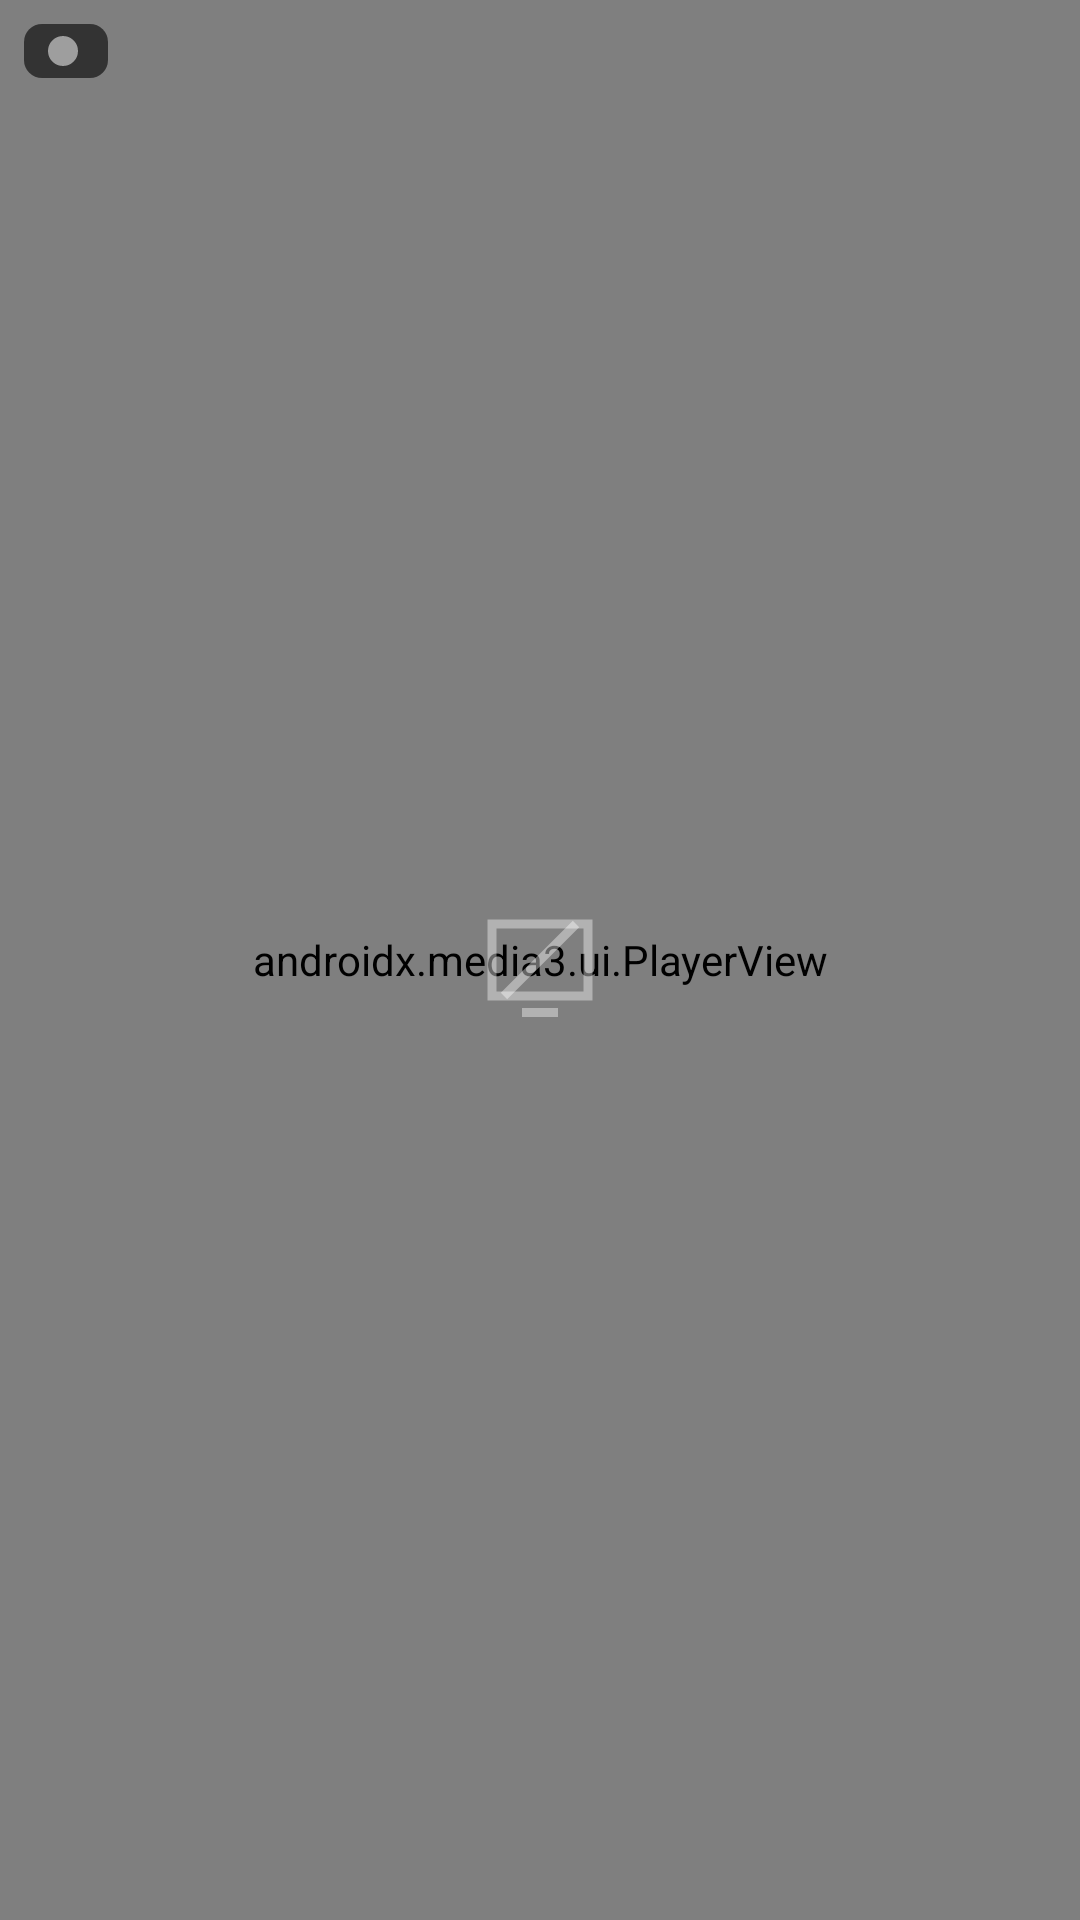

Write the Android layout XML for this screen, with the resource values it uses.
<!-- AndroidManifest.xml: application theme Theme.TvMonitor -->
<!-- res/layout/view_slot.xml -->
<?xml version="1.0" encoding="utf-8"?>
<FrameLayout xmlns:android="http://schemas.android.com/apk/res/android"
    xmlns:app="http://schemas.android.com/apk/res-auto"
    android:id="@+id/slot_root"
    android:layout_width="match_parent"
    android:layout_height="match_parent"
    android:background="@drawable/bg_slot"
    android:clipChildren="false"
    android:clipToPadding="false"
    android:focusable="true">

    <androidx.media3.ui.PlayerView
        android:id="@+id/player_view"
        android:layout_width="match_parent"
        android:layout_height="match_parent"
        app:keep_content_on_player_reset="true"
        app:resize_mode="fit"
        app:shutter_background_color="@color/black"
        app:surface_type="surface_view"
        app:use_controller="false" />

    
    <ImageView
        android:id="@+id/slot_placeholder"
        android:layout_width="48dp"
        android:layout_height="48dp"
        android:layout_gravity="center"
        android:contentDescription="@string/cd_placeholder"
        android:src="@drawable/ic_placeholder" />

    
    <View
        android:id="@+id/slot_focus_border"
        android:layout_width="match_parent"
        android:layout_height="match_parent"
        android:background="@drawable/slot_focus_border"
        android:visibility="gone" />

    
    <LinearLayout
        android:id="@+id/slot_badge"
        android:layout_width="wrap_content"
        android:layout_height="wrap_content"
        android:layout_gravity="top|start"
        android:layout_margin="8dp"
        android:background="@drawable/badge_background"
        android:gravity="center_vertical"
        android:orientation="horizontal"
        android:paddingStart="8dp"
        android:paddingTop="4dp"
        android:paddingEnd="10dp"
        android:paddingBottom="4dp">

        <ImageView
            android:id="@+id/slot_status_dot"
            android:layout_width="10dp"
            android:layout_height="10dp"
            android:contentDescription="@string/cd_status_dot"
            android:src="@drawable/status_dot" />

        
        <ImageView
            android:id="@+id/slot_mute_icon"
            android:layout_width="16dp"
            android:layout_height="16dp"
            android:layout_marginStart="6dp"
            android:contentDescription="@string/cd_mute_state"
            android:src="@drawable/ic_volume_off"
            android:visibility="gone" />
    </LinearLayout>

    
    <LinearLayout
        android:id="@+id/slot_error_container"
        android:layout_width="match_parent"
        android:layout_height="wrap_content"
        android:layout_gravity="bottom"
        android:background="@drawable/badge_background"
        android:gravity="center_vertical"
        android:orientation="horizontal"
        android:paddingStart="10dp"
        android:paddingTop="6dp"
        android:paddingEnd="6dp"
        android:paddingBottom="6dp"
        android:visibility="gone">

        <TextView
            android:id="@+id/slot_error_text"
            android:layout_width="0dp"
            android:layout_height="wrap_content"
            android:layout_weight="1"
            android:ellipsize="end"
            android:maxLines="2"
            android:textColor="@color/text_primary"
            android:textSize="13sp" />

        <Button
            android:id="@+id/slot_retry_button"
            android:layout_width="wrap_content"
            android:layout_height="wrap_content"
            android:layout_marginStart="8dp"
            android:minWidth="0dp"
            android:minHeight="0dp"
            android:paddingStart="12dp"
            android:paddingTop="4dp"
            android:paddingEnd="12dp"
            android:paddingBottom="4dp"
            android:text="@string/action_manual_retry"
            android:textColor="@color/focus"
            android:textSize="13sp"
            android:visibility="gone"
            style="?android:attr/borderlessButtonStyle" />
    </LinearLayout>

</FrameLayout>
<!-- resources referenced by this layout -->
<resources>
  <color name="black">#FF000000</color>
  <color name="focus">#FF29B6F6</color>
  <color name="text_primary">#FFFFFFFF</color>
  <!-- drawable badge_background (drawable) -->
  <?xml version="1.0" encoding="utf-8"?>
  <shape xmlns:android="http://schemas.android.com/apk/res/android"
      android:shape="rectangle">
      <solid android:color="@color/scrim" />
      <corners android:radius="6dp" />
  </shape>
  <!-- drawable bg_slot (drawable) -->
  <?xml version="1.0" encoding="utf-8"?>
  <shape xmlns:android="http://schemas.android.com/apk/res/android"
      android:shape="rectangle">
      <solid android:color="@color/surface" />
      <stroke
          android:width="1dp"
          android:color="@color/divider" />
      <corners android:radius="4dp" />
  </shape>
  <!-- drawable ic_placeholder (drawable) -->
  <?xml version="1.0" encoding="utf-8"?>
  <vector xmlns:android="http://schemas.android.com/apk/res/android"
      android:width="48dp"
      android:height="48dp"
      android:viewportWidth="24"
      android:viewportHeight="24">
      <path
          android:pathData="M4,6h16v12H4V6zM4,6"
          android:strokeColor="#66FFFFFF"
          android:strokeWidth="1.5" />
      <path
          android:pathData="M6,18L18,6"
          android:strokeColor="#66FFFFFF"
          android:strokeWidth="1.5" />
      <path
          android:pathData="M9,20h6v1.5H9z"
          android:fillColor="#66FFFFFF" />
  </vector>
  <!-- drawable ic_volume_off (drawable) -->
  <?xml version="1.0" encoding="utf-8"?>
  <vector xmlns:android="http://schemas.android.com/apk/res/android"
      android:width="24dp"
      android:height="24dp"
      android:viewportWidth="24"
      android:viewportHeight="24">
      <path
          android:fillColor="#FFFFFFFF"
          android:pathData="M16.5,12c0,-1.77 -1.02,-3.29 -2.5,-4.03v2.21l2.45,2.45c0.03,-0.2 0.05,-0.41 0.05,-0.63zM19,12c0,0.94 -0.2,1.82 -0.54,2.64l1.51,1.51C20.63,14.91 21,13.5 21,12c0,-4.28 -2.99,-7.86 -7,-8.77v2.06c2.89,0.86 5,3.54 5,6.71zM4.27,3L3,4.27 7.73,9H3v6h4l5,5v-6.73l4.25,4.25c-0.67,0.52 -1.42,0.93 -2.25,1.18v2.06c1.38,-0.31 2.63,-0.95 3.69,-1.81L19.73,21 21,19.73l-9,-9L4.27,3zM12,4L9.91,6.09 12,8.18V4z" />
  </vector>
  <!-- drawable slot_focus_border (drawable) -->
  <?xml version="1.0" encoding="utf-8"?>
  <shape xmlns:android="http://schemas.android.com/apk/res/android"
      android:shape="rectangle">
      <solid android:color="@android:color/transparent" />
      <stroke
          android:width="3dp"
          android:color="@color/focus" />
      <corners android:radius="4dp" />
  </shape>
  <!-- drawable status_dot (drawable) -->
  <?xml version="1.0" encoding="utf-8"?>
  <shape xmlns:android="http://schemas.android.com/apk/res/android"
      android:shape="oval">
      <solid android:color="@color/status_idle" />
      <size
          android:width="10dp"
          android:height="10dp" />
  </shape>
  <string name="action_manual_retry">手动重试</string>
  <string name="cd_mute_state">静音状态</string>
  <string name="cd_placeholder">画面占位</string>
  <string name="cd_status_dot">状态指示</string>
  <color name="scrim">#99000000</color>
  <color name="surface">#FF15181D</color>
  <color name="divider">#33FFFFFF</color>
  <color name="status_idle">#FF9E9E9E</color>
  <color name="text_on_focus">#FF00304A</color>
  <color name="surface_variant">#FF22262C</color>
  <color name="text_secondary">#B3FFFFFF</color>
  <color name="background">#FF0B0E11</color>
  <color name="text_hint">#80FFFFFF</color>
</resources>
